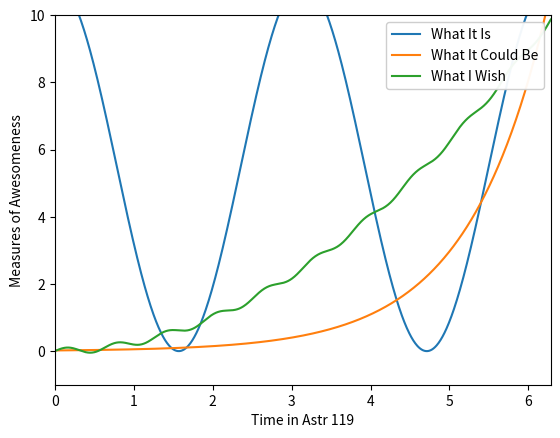

This chart was generated by the following Python code:
%matplotlib inline
import numpy as np
import matplotlib.pyplot as plt

x = np.linspace(0, 2*np.pi, 1000)

y_a = 5.5*np.cos(2*x) + 5.5
y_b = 0.02*np.exp(x)
y_c = 0.25*x**2 + 0.1*np.sin(10*x)

plt.plot(x, y_a, label='What It Is')
plt.plot(x, y_b, label='What It Could Be')
plt.plot(x, y_c, label='What I Wish')

plt.xlabel('Time in Astr 119')
plt.ylabel('Measures of Awesomeness')
plt.xlim([0, 2*np.pi])
plt.ylim([-1, 10])

plt.legend(loc=1, framealpha=0.95)

